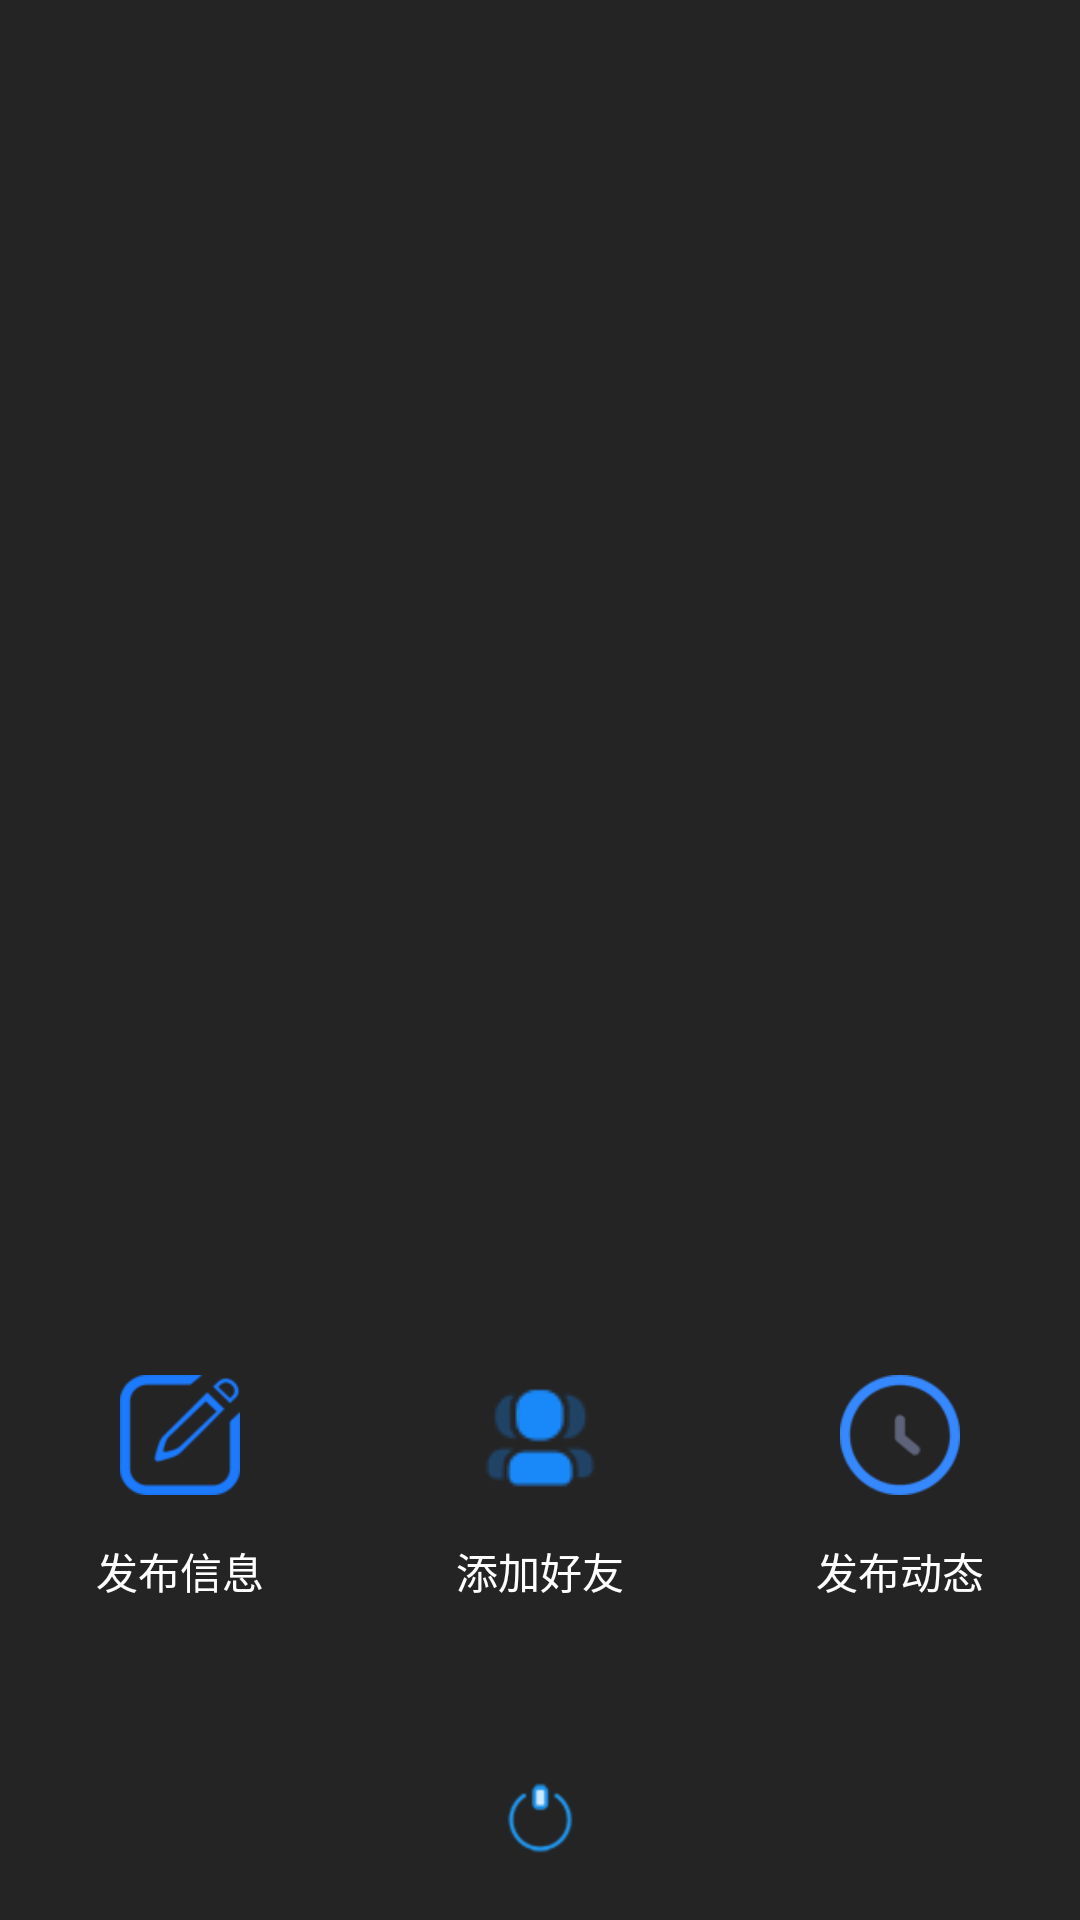

Android layout source for this screen:
<!-- AndroidManifest.xml: application theme AppTheme -->
<!-- res/layout/mian_dialog_publish.xml -->
<?xml version="1.0" encoding="utf-8"?>
<RelativeLayout xmlns:android="http://schemas.android.com/apk/res/android"
    android:orientation="vertical"
    android:layout_width="match_parent"
    android:layout_height="match_parent">

    <RelativeLayout
        android:layout_width="match_parent"
        android:layout_height="match_parent"
        android:background="#da000000"
        android:clickable="true"
        android:id="@+id/publish_main_rlmian"
        >
        <LinearLayout
            android:layout_width="match_parent"
            android:layout_height="wrap_content"
            android:orientation="horizontal"
            android:paddingBottom="80dp"
            android:layout_alignParentBottom="true"
            android:layout_marginBottom="26dp">
            <LinearLayout
                android:id="@+id/Publish_dialog_fabu"
                android:layout_width="wrap_content"
                android:layout_height="wrap_content"
                android:layout_weight="1"
                android:clickable="true"
                android:orientation="vertical"

                android:paddingTop="20dp" >

                <ImageView
                    android:layout_width="40dp"
                    android:layout_height="40dp"
                    android:layout_gravity="center_horizontal"
                    android:contentDescription="@null"
                    android:src="@drawable/user_release" />

                <TextView
                    android:layout_width="wrap_content"
                    android:layout_height="wrap_content"
                    android:layout_gravity="center_horizontal"
                    android:text="发布信息"
                    android:layout_marginTop="15dp"
                    android:textColor="#fff" />
            </LinearLayout>

            <LinearLayout
                android:id="@+id/publish_dialog_huishou"
                android:layout_width="wrap_content"
                android:layout_height="wrap_content"
                android:layout_weight="1"
                android:clickable="true"
                android:orientation="vertical"
                android:paddingTop="20dp" >

                <ImageView
                    android:layout_width="40dp"
                    android:layout_height="40dp"
                    android:layout_gravity="center_horizontal"
                    android:contentDescription="@null"
                    android:src="@drawable/user_friend"/>

                <TextView
                    android:layout_width="wrap_content"
                    android:layout_height="wrap_content"
                    android:layout_gravity="center_horizontal"
                    android:text="添加好友"
                    android:layout_marginTop="15dp"
                    android:textColor="#fff" />
            </LinearLayout>
            <LinearLayout
                android:id="@+id/publish_dialog_pinggu"
                android:layout_width="wrap_content"
                android:layout_height="wrap_content"
                android:layout_weight="1"
                android:clickable="true"
                android:orientation="vertical"

                android:paddingTop="20dp" >

                <ImageView
                    android:layout_width="40dp"
                    android:layout_height="40dp"
                    android:layout_gravity="center_horizontal"
                    android:contentDescription="@null"
                    android:src="@drawable/history"/>

                <TextView
                    android:layout_width="wrap_content"
                    android:layout_height="wrap_content"
                    android:layout_gravity="center_horizontal"
                    android:text="发布动态"
                    android:layout_marginTop="15dp"
                    android:textColor="#fff" />
            </LinearLayout>

        </LinearLayout>

        <ImageView
            android:id="@+id/publish_dialog_ivMenu"
            android:layout_width="wrap_content"
            android:layout_height="40dp"
            android:layout_gravity="bottom"
            android:contentDescription="@null"
            android:src="@drawable/user_set"
            android:layout_marginBottom="14dp"
            android:layout_alignParentBottom="true"
            android:layout_centerHorizontal="true" />
    </RelativeLayout>
    <LinearLayout
        android:id="@+id/publish_dialog_llBt"
        android:layout_width="wrap_content"
        android:layout_height="wrap_content"
        android:clickable="true"
        android:gravity="bottom|center_horizontal"
        android:orientation="vertical"
        android:layout_alignParentBottom="true"
        android:layout_centerHorizontal="true"
        android:layout_marginBottom="21dp">
    </LinearLayout>
</RelativeLayout>
<!-- resources referenced by this layout -->
<resources>
  <!-- drawable history: png bitmap (drawable-hdpi, 7619 bytes) -->
  <!-- drawable user_friend: png bitmap (drawable-hdpi, 4715 bytes) -->
  <!-- drawable user_release: png bitmap (drawable-hdpi, 6845 bytes) -->
  <!-- drawable user_set: png bitmap (drawable-hdpi, 4727 bytes) -->
  <style name="AppTheme" parent="Theme.AppCompat.Light.DarkActionBar">
          
          <item name="colorPrimary">#0286F0</item>
          <item name="colorPrimaryDark">#0B8DF5</item>
          <item name="colorAccent">@color/colorAccent</item>
      </style>
  <!-- not gathered from this repository: default colours our renderer supplied (Android Studio template values) -->
  <color name="colorAccent">#FF03DAC5</color>
</resources>
